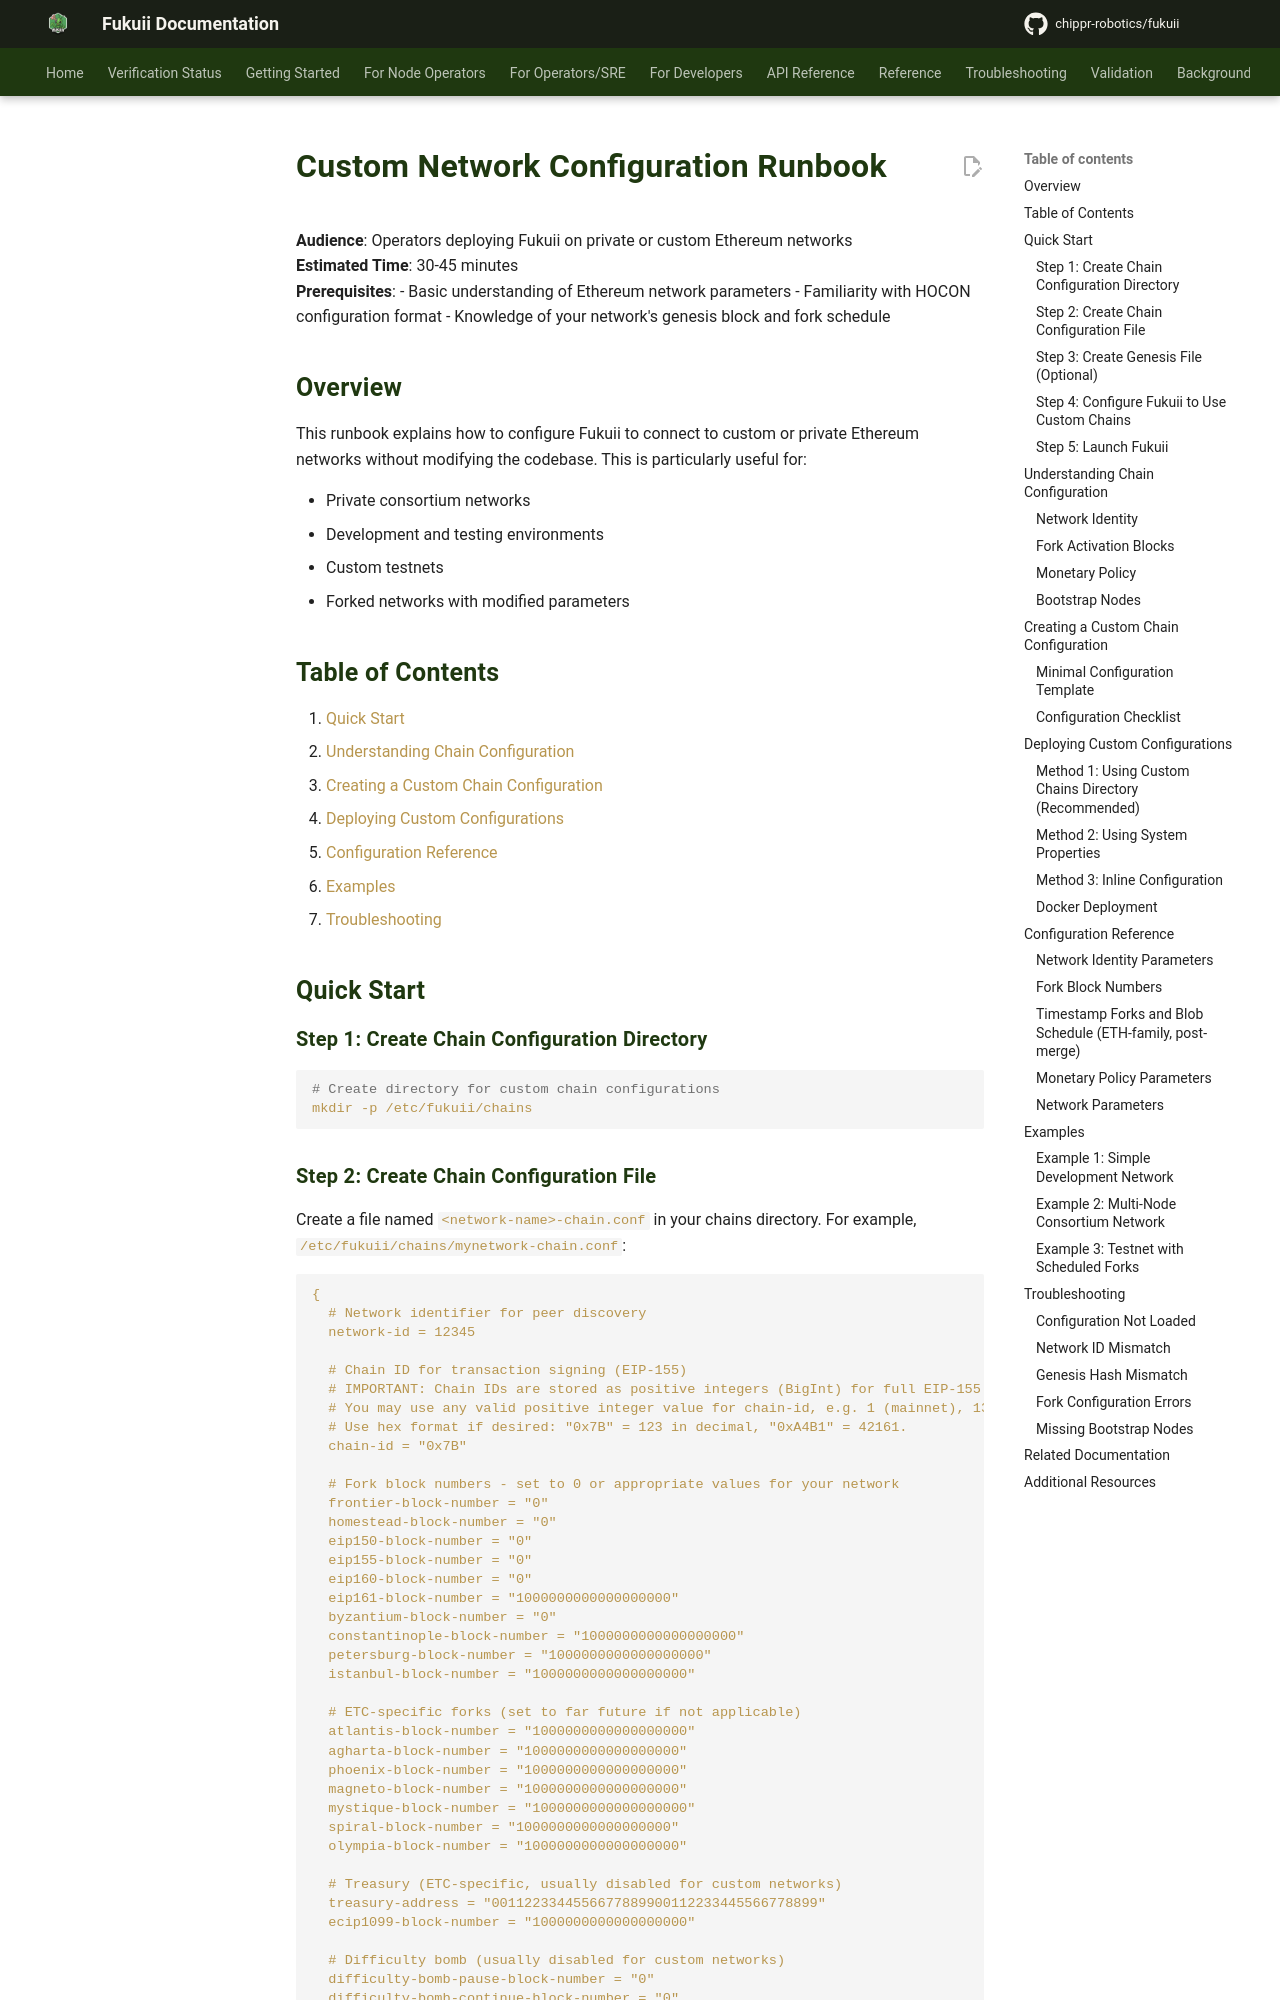

repository: chippr-robotics/fukuii · page: pr-preview/pr-1926/runbooks/custom-networks/index.html · generator: mkdocs

# Custom Network Configuration Runbook

**Audience**: Operators deploying Fukuii on private or custom Ethereum networks  
**Estimated Time**: 30-45 minutes  
**Prerequisites**: 
- Basic understanding of Ethereum network parameters
- Familiarity with HOCON configuration format
- Knowledge of your network's genesis block and fork schedule

## Overview

This runbook explains how to configure Fukuii to connect to custom or private Ethereum networks without modifying the codebase. This is particularly useful for:

- Private consortium networks
- Development and testing environments
- Custom testnets
- Forked networks with modified parameters

## Table of Contents

1. [Quick Start](#quick-start)
2. [Understanding Chain Configuration](#understanding-chain-configuration)
3. [Creating a Custom Chain Configuration](#creating-a-custom-chain-configuration)
4. [Deploying Custom Configurations](#deploying-custom-configurations)
5. [Configuration Reference](#configuration-reference)
6. [Examples](#examples)
7. [Troubleshooting](#troubleshooting)

## Quick Start

### Step 1: Create Chain Configuration Directory

```bash
# Create directory for custom chain configurations
mkdir -p /etc/fukuii/chains
```
